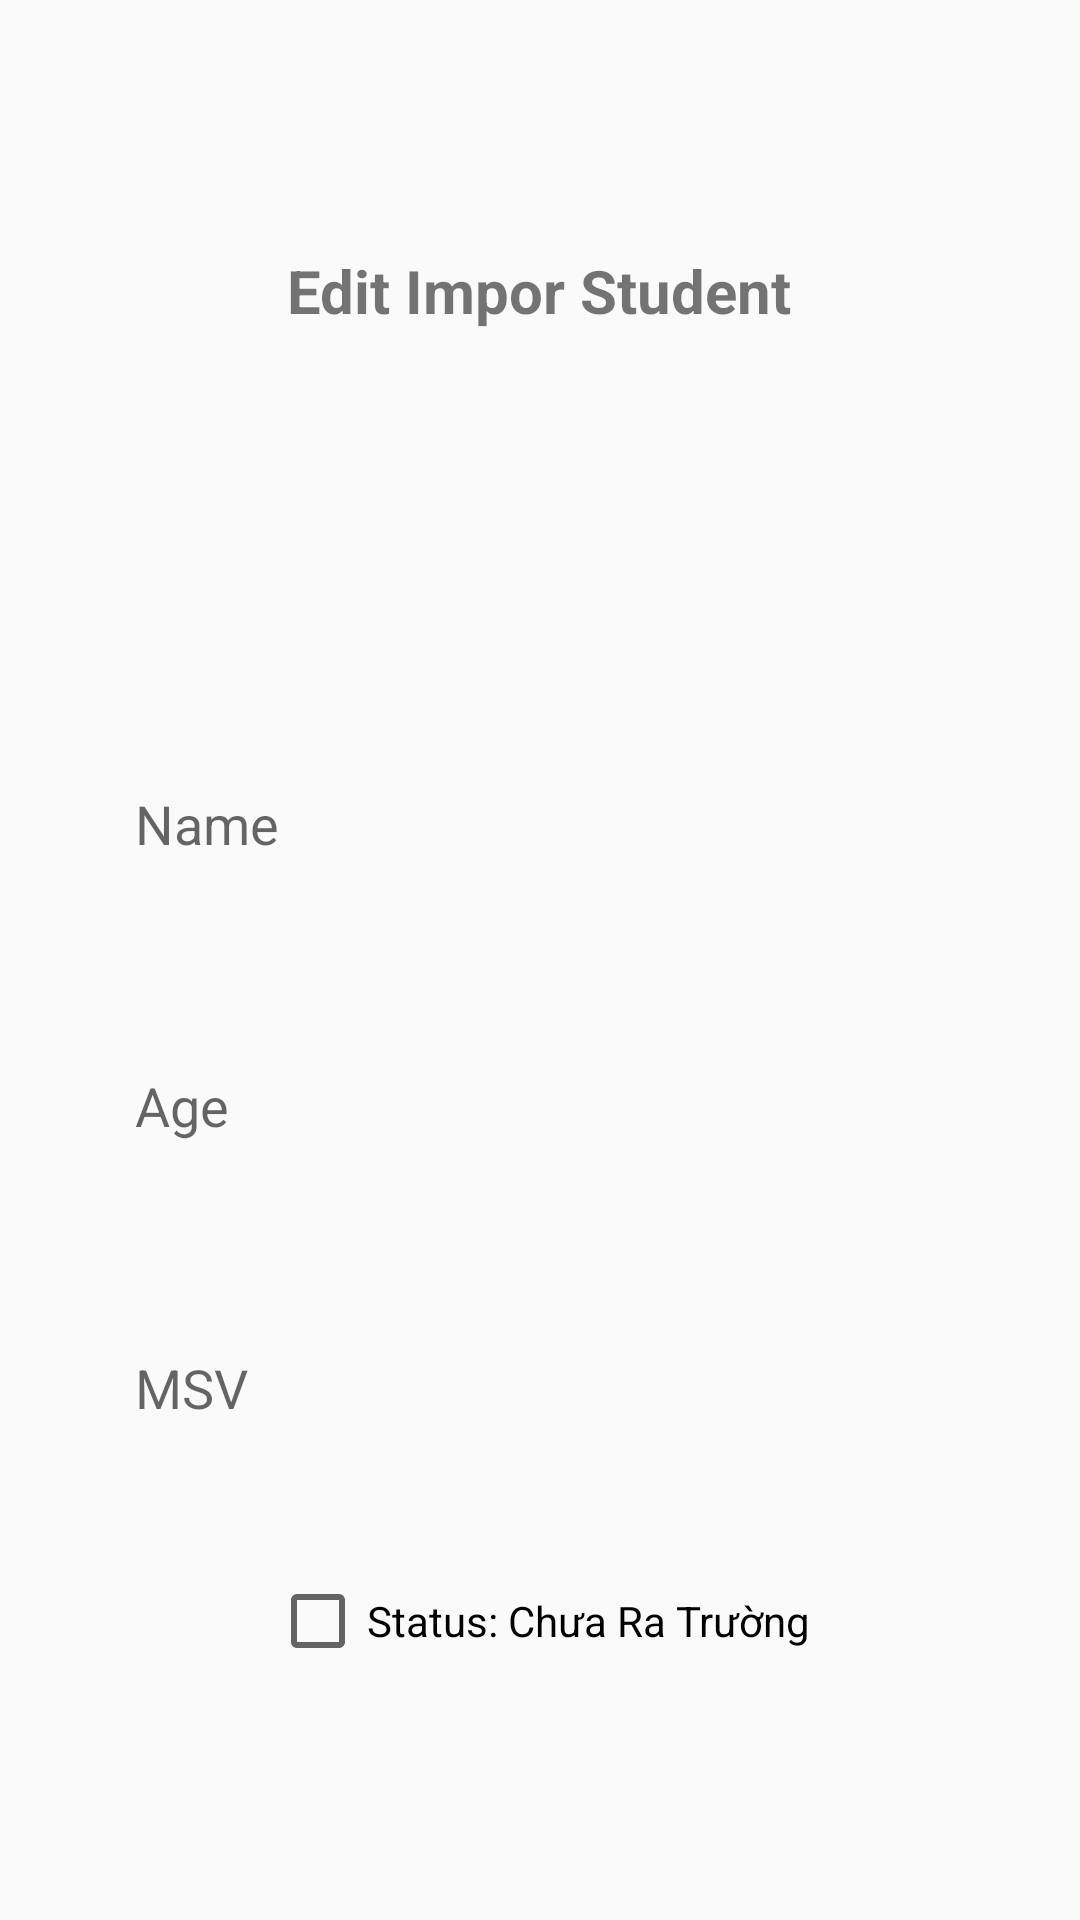

The Android layout XML behind this screen, and the referenced resources:
<!-- AndroidManifest.xml: application theme Theme.Lap1.NoActionBar -->
<!-- res/layout/dialog_sua.xml -->
<?xml version="1.0" encoding="utf-8"?>
<LinearLayout xmlns:android="http://schemas.android.com/apk/res/android"
    android:layout_width="match_parent"
    android:layout_height="wrap_content"
    android:orientation="vertical"
    android:gravity="center"
    android:padding="16dp">

    <TextView
        android:layout_width="wrap_content"
        android:layout_height="wrap_content"
        android:textSize="20dp"
        android:textStyle="bold"
        android:text="Edit Impor Student"
        android:layout_marginBottom="10dp"
        android:gravity="center"
        />
    <ImageView
        android:id="@+id/choiImageed"
        android:layout_width="50dp"
        android:layout_height="50dp"
        android:src="@drawable/image1"
        android:layout_margin="20dp"
        />

    <LinearLayout
        android:id="@+id/imageContainered"
        android:layout_width="match_parent"
        android:layout_height="wrap_content"
        android:orientation="horizontal"
        android:gravity="center"
        android:layout_marginTop="16dp">
    </LinearLayout>

    <com.google.android.material.textfield.TextInputLayout
        android:id="@+id/tilName"
        android:layout_width="match_parent"
        android:layout_height="70dp"
        android:layout_margin="12dp"
        android:gravity="center"
        android:hint="Name">

        <EditText
            android:id="@+id/etName"
            android:layout_margin="7dp"
            android:background="@drawable/custtomedit"
            android:layout_width="match_parent"
            android:layout_height="match_parent"
            android:padding="10dp"
            android:inputType="text" />
    </com.google.android.material.textfield.TextInputLayout>

    <com.google.android.material.textfield.TextInputLayout
        android:id="@+id/tilAge"
        android:layout_width="match_parent"
        android:layout_height="70dp"
        android:layout_margin="12dp"
        android:gravity="center"
        android:hint="Age">

        <EditText
            android:id="@+id/etAge"
            android:layout_margin="7dp"
            android:background="@drawable/custtomedit"
            android:layout_width="match_parent"
            android:layout_height="match_parent"
            android:padding="10dp"
            android:inputType="number" />
    </com.google.android.material.textfield.TextInputLayout>

    <com.google.android.material.textfield.TextInputLayout
        android:id="@+id/tilMsv"
        android:layout_width="match_parent"
        android:layout_height="70dp"
        android:layout_margin="12dp"
        android:gravity="center"
        android:hint="MSV">

        <EditText
            android:id="@+id/etMsv"
            android:layout_margin="7dp"
            android:background="@drawable/custtomedit"
            android:layout_width="match_parent"
            android:layout_height="match_parent"
            android:padding="10dp"
            android:inputType="text" />
    </com.google.android.material.textfield.TextInputLayout>


    <CheckBox
        android:id="@+id/checkStatus"
        android:layout_width="wrap_content"
        android:layout_height="wrap_content"
        android:gravity="center"
        android:layout_marginTop="16dp"
        android:text="Status: Chưa Ra Trường" />


</LinearLayout>
<!-- resources referenced by this layout -->
<resources>
  <style name="Theme.Lap1.NoActionBar" parent="Base.Theme.Lap1">
          <item name="windowActionBar">false</item>
          <item name="windowNoTitle">true</item>
      </style>
  <style name="Base.Theme.Lap1" parent="Theme.AppCompat.DayNight.DarkActionBar">
          
          
          <item name="colorPrimary">@color/white</item>
  
      </style>
  <color name="white">#E4C2B7</color>
</resources>
